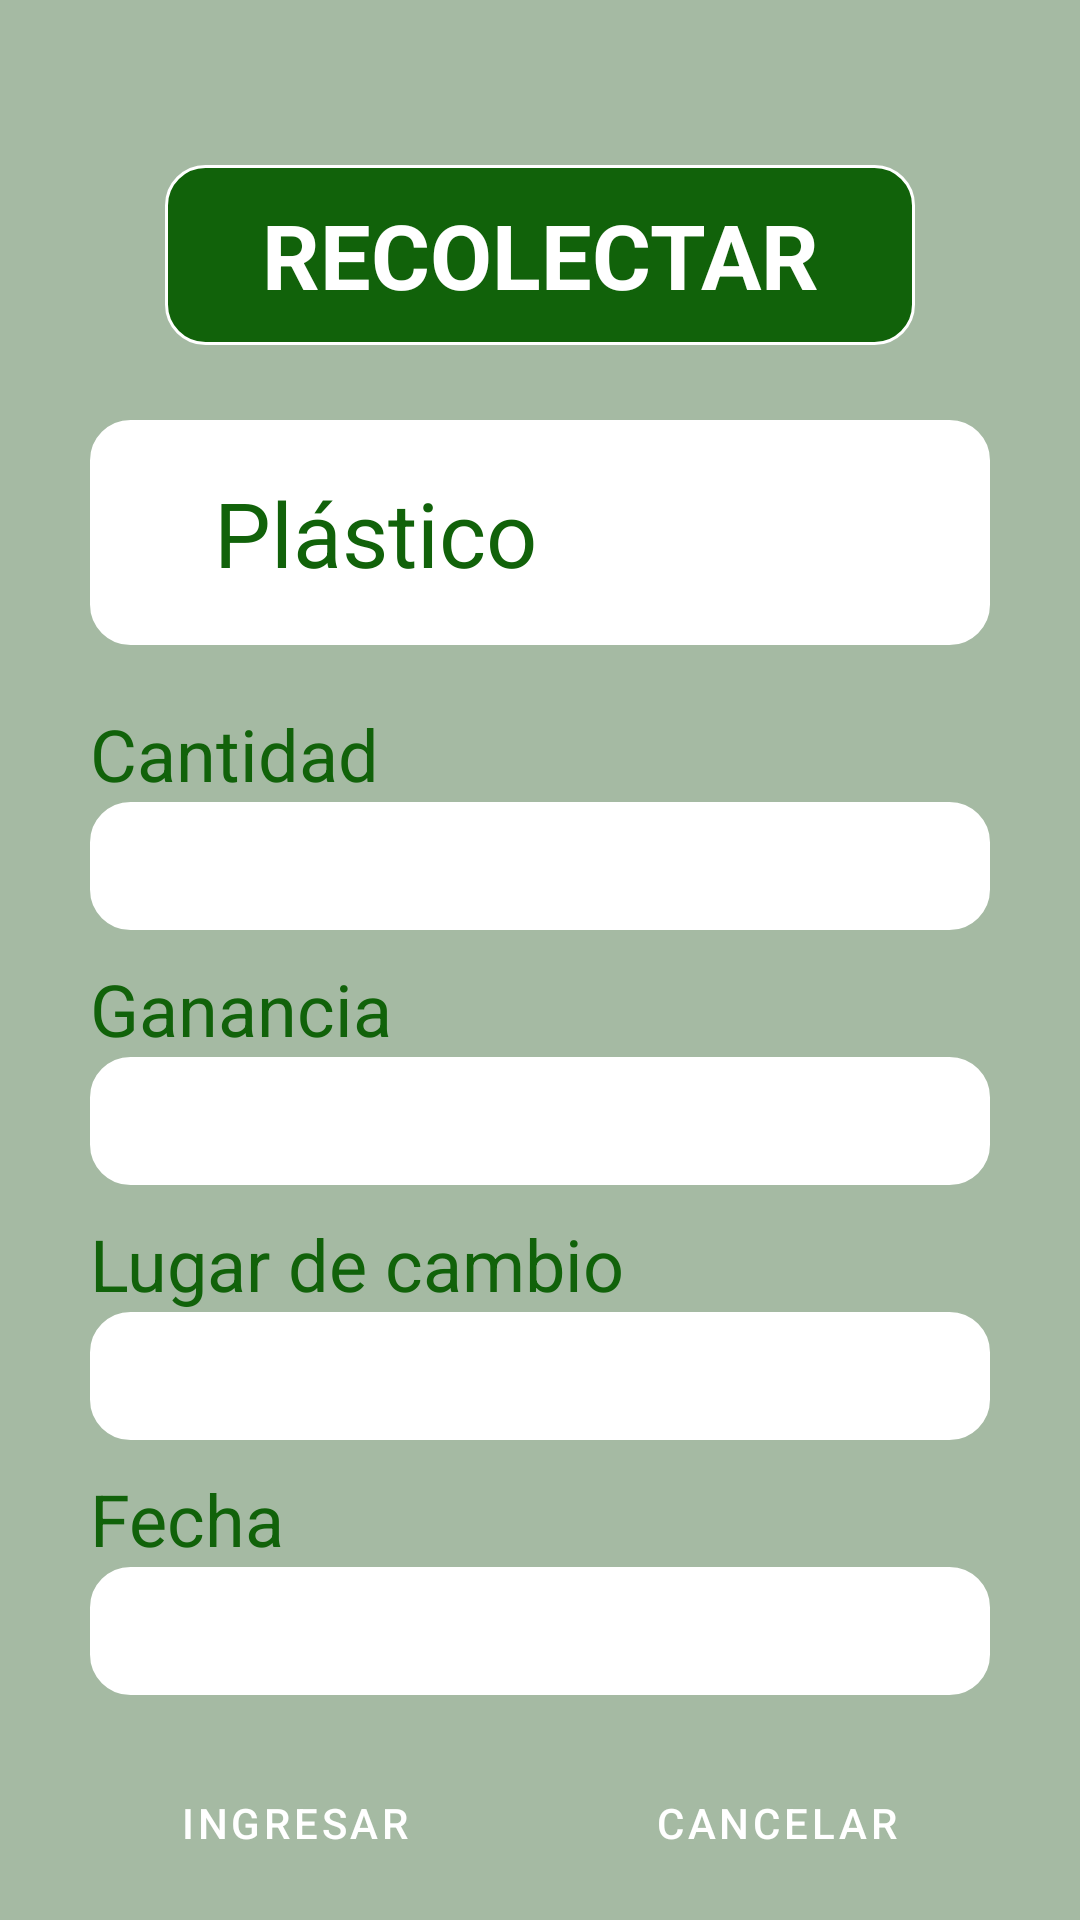

This screen was rendered from an Android layout file. Write that file and the resources it references.
<!-- AndroidManifest.xml: application theme Theme.Planeta_Verde -->
<!-- res/layout/activity_recycler.xml -->
<?xml version="1.0" encoding="utf-8"?>
<androidx.appcompat.widget.LinearLayoutCompat xmlns:android="http://schemas.android.com/apk/res/android"
    xmlns:app="http://schemas.android.com/apk/res-auto"
    xmlns:tools="http://schemas.android.com/tools"
    android:layout_width="match_parent"
    android:background="@color/fondoApp"
    android:layout_height="match_parent"
    android:orientation="vertical"
    android:gravity="center_horizontal"
    tools:context=".RecyclerActivity">

    <Space
        android:layout_width="wrap_content"
        android:layout_height="30dp" />

    <LinearLayout
        android:layout_width="250dp"
        android:layout_height="60dp"
        android:layout_margin="25dp"
        android:gravity="center"
        android:background="@drawable/text_box_float"
        android:orientation="horizontal">


        <TextView
            android:id="@+id/reciclajeTitle"
            android:layout_width="wrap_content"
            android:layout_height="wrap_content"
            android:nestedScrollingEnabled="false"
            android:text="@string/recolectar"
            android:textAlignment="center"
            android:textColor="@color/white"
            android:textSize="30sp"
            android:textStyle="bold" />

    </LinearLayout>

    <LinearLayout
        android:layout_width="300dp"
        android:layout_height="75dp"
        android:layout_marginBottom="20dp"
        android:gravity="center"
        android:background="@drawable/textbox"
        android:orientation="horizontal">


        <LinearLayout
            android:layout_width="0dp"
            android:layout_height="wrap_content"
            android:layout_weight="0.7"
            android:background="@drawable/textbox"
            android:gravity="center"
            android:orientation="horizontal">

            <TextView
                android:id="@+id/set_categoria"
                android:layout_width="wrap_content"
                android:layout_height="wrap_content"
                android:nestedScrollingEnabled="false"
                android:text="@string/plastico"
                android:textAlignment="center"
                android:textColor="@color/greenApp"
                android:textSize="30sp"
                android:textStyle="normal" />
        </LinearLayout>

        <LinearLayout
            android:layout_width="0dp"
            android:layout_height="65dp"
            android:layout_weight="0.4"
            android:background="@drawable/textbox"
            android:gravity="center"
            android:orientation="horizontal">

            <ImageView
                android:id="@+id/set_icon"
                android:layout_width="wrap_content"
                android:layout_height="wrap_content"
                android:paddingStart="15dp"
                app:srcCompat="@drawable/plastic" />
        </LinearLayout>

    </LinearLayout>

    <LinearLayout
        android:layout_width="300dp"
        android:layout_height="75dp"
        android:layout_marginBottom="10dp"
        android:orientation="vertical">
        <TextView
            android:layout_width="wrap_content"
            android:layout_height="wrap_content"
            android:nestedScrollingEnabled="false"
            android:text="@string/cantidad"
            android:textAlignment="center"
            android:textColor="@color/greenApp"
            android:textSize="24sp"
            android:textStyle="normal" />


        <LinearLayout
            android:layout_width="match_parent"
            android:layout_height="match_parent"
            android:background="@drawable/textbox"
            android:gravity="center"
            android:orientation="horizontal">

            <EditText
                android:id="@+id/cantidad"
                android:layout_width="match_parent"
                android:layout_height="wrap_content"
                android:nestedScrollingEnabled="false"
                android:text="@null"
                android:background="@null"
                android:textAlignment="center"
                android:inputType="number"
                android:textColor="@color/greenApp"
                android:textSize="30sp"
                android:textStyle="normal" />
        </LinearLayout>
    </LinearLayout>
    <LinearLayout
        android:layout_width="300dp"
        android:layout_height="75dp"
        android:layout_marginBottom="10dp"
        android:orientation="vertical">
        <TextView
            android:layout_width="wrap_content"
            android:layout_height="wrap_content"
            android:nestedScrollingEnabled="false"
            android:text="@string/gananciaInser"
            android:textAlignment="center"
            android:textColor="@color/greenApp"
            android:textSize="24sp"
            android:textStyle="normal" />


        <LinearLayout
            android:layout_width="match_parent"
            android:layout_height="match_parent"
            android:background="@drawable/textbox"
            android:gravity="center"
            android:orientation="horizontal">

            <EditText
                android:id="@+id/ganancias"
                android:layout_width="match_parent"
                android:layout_height="wrap_content"
                android:nestedScrollingEnabled="false"
                android:inputType="number"
                android:text="@null"
                android:background="@null"
                android:textAlignment="center"
                android:textColor="@color/greenApp"
                android:textSize="30sp"
                android:textStyle="normal" />
        </LinearLayout>
    </LinearLayout>
    <LinearLayout
        android:layout_width="300dp"
        android:layout_height="75dp"
        android:layout_marginBottom="10dp"
        android:orientation="vertical">
        <TextView
            android:layout_width="wrap_content"
            android:layout_height="wrap_content"
            android:nestedScrollingEnabled="false"
            android:text="@string/lugarCambios"
            android:textAlignment="center"
            android:textColor="@color/greenApp"
            android:textSize="24sp"
            android:textStyle="normal" />


        <LinearLayout
            android:layout_width="match_parent"
            android:layout_height="match_parent"
            android:background="@drawable/textbox"
            android:gravity="center"
            android:text="@null"
            android:orientation="horizontal">

            <EditText
                android:id="@+id/lugar_de_cambio"
                android:layout_width="match_parent"
                android:layout_height="wrap_content"
                android:nestedScrollingEnabled="false"
                android:text="@null"
                android:background="@null"
                android:textAlignment="center"
                android:textColor="@color/greenApp"
                android:textSize="30sp"
                android:textStyle="normal" />
        </LinearLayout>
    </LinearLayout>
    <LinearLayout
        android:layout_width="300dp"
        android:layout_height="75dp"
        android:layout_marginBottom="20dp"
        android:orientation="vertical">
        <TextView
            android:layout_width="wrap_content"
            android:layout_height="wrap_content"
            android:nestedScrollingEnabled="false"
            android:text="@string/fecha"
            android:textAlignment="center"
            android:textColor="@color/greenApp"
            android:textSize="24sp"
            android:textStyle="normal" />


        <LinearLayout
            android:layout_width="match_parent"
            android:layout_height="match_parent"
            android:background="@drawable/textbox"
            android:gravity="center"
            android:orientation="horizontal">

            <EditText
                android:id="@+id/fecha"
                android:layout_width="match_parent"
                android:layout_height="wrap_content"
                android:nestedScrollingEnabled="false"
                android:text="@null"
                android:background="@null"
                android:textAlignment="center"
                android:textColor="@color/greenApp"
                android:textSize="30sp"
                android:textStyle="normal"
                android:focusable="false"
                android:clickable="true"
                android:inputType= "text" />

        </LinearLayout>
    </LinearLayout>

    <LinearLayout
        android:layout_width="match_parent"
        android:layout_height="wrap_content"
        android:layout_marginBottom="10dp"
        android:orientation="horizontal">


        <Space
            android:layout_width="wrap_content"
            android:layout_height="30dp"
            android:layout_weight="1" />

        <Button
            android:id="@+id/recolectar"
            style="@style/botonesAceptar"
            android:layout_width="wrap_content"
            android:layout_height="wrap_content"
            android:layout_marginEnd="20dp"
            android:layout_weight="1"
            android:text="@string/Ingresar" />

        <Button
            android:id="@+id/cancelar"
            style="@style/botonesCancel"
            android:layout_width="wrap_content"
            android:layout_height="wrap_content"
            android:layout_weight="1"
            android:text="@string/cancel" />

        <Space
            android:layout_width="wrap_content"
            android:layout_height="30dp"
            android:layout_weight="1" />

    </LinearLayout>

    <LinearLayout
        android:layout_width="match_parent"
        android:layout_height="match_parent"
        android:gravity="bottom"
        android:orientation="horizontal">

        <LinearLayout
            android:layout_width="match_parent"
            android:layout_height="wrap_content"
            android:padding="10dp"
            android:background="@color/greenApp"
            android:gravity="center"
            android:orientation="horizontal">


            <ImageView
                android:id="@+id/icon_home"
                android:layout_width="wrap_content"
                android:layout_height="wrap_content"
                android:layout_weight="1"
                app:srcCompat="@drawable/icon_home" />

            <ImageView
                android:id="@+id/icon_recicler"
                android:layout_width="wrap_content"
                android:layout_height="wrap_content"
                android:layout_weight="1"
                app:srcCompat="@drawable/icon_recicler_menu" />

            <ImageView
                android:id="@+id/icon_info"
                android:layout_width="wrap_content"
                android:layout_height="wrap_content"
                android:layout_weight="1"
                app:srcCompat="@drawable/consejos" />

            <ImageView
                android:id="@+id/icon_user"
                android:layout_width="wrap_content"
                android:layout_height="wrap_content"
                android:layout_weight="1"
                app:srcCompat="@drawable/account_box" />
        </LinearLayout>

    </LinearLayout>


</androidx.appcompat.widget.LinearLayoutCompat>
<!-- resources referenced by this layout -->
<resources>
  <color name="fondoApp">#A5BAA3</color>
  <color name="greenApp">#11620a</color>
  <color name="white">#FFFFFFFF</color>
  <!-- drawable account_box (drawable) -->
  <vector android:height="42dp" android:tint="#FFFFFF"
      android:viewportHeight="24" android:viewportWidth="24"
      android:width="42dp" xmlns:android="http://schemas.android.com/apk/res/android">
      <path android:fillColor="@android:color/white" android:pathData="M19,3H5C3.9,3 3,3.9 3,5v14c0,1.1 0.9,2 2,2h14c1.1,0 2,-0.9 2,-2V5C21,3.9 20.1,3 19,3zM12,6c1.93,0 3.5,1.57 3.5,3.5c0,1.93 -1.57,3.5 -3.5,3.5s-3.5,-1.57 -3.5,-3.5C8.5,7.57 10.07,6 12,6zM19,19H5v-0.23c0,-0.62 0.28,-1.2 0.76,-1.58C7.47,15.82 9.64,15 12,15s4.53,0.82 6.24,2.19c0.48,0.38 0.76,0.97 0.76,1.58V19z"/>
  </vector>
  <!-- drawable consejos (drawable) -->
  <vector android:autoMirrored="true" android:height="42dp"
      android:tint="#FFFFFF" android:viewportHeight="24"
      android:viewportWidth="24" android:width="42dp" xmlns:android="http://schemas.android.com/apk/res/android">
      <path android:fillColor="@android:color/white" android:pathData="M11.5,2C6.81,2 3,5.81 3,10.5S6.81,19 11.5,19h0.5v3c4.86,-2.34 8,-7 8,-11.5C20,5.81 16.19,2 11.5,2zM12.5,16.5h-2v-2h2v2zM12.5,13h-2c0,-3.25 3,-3 3,-5 0,-1.1 -0.9,-2 -2,-2s-2,0.9 -2,2h-2c0,-2.21 1.79,-4 4,-4s4,1.79 4,4c0,2.5 -3,2.75 -3,5z"/>
  </vector>
  <!-- drawable icon_home (drawable) -->
  <vector android:height="42dp" android:tint="#FFFFFF"
      android:viewportHeight="24" android:viewportWidth="24"
      android:width="42dp" xmlns:android="http://schemas.android.com/apk/res/android">
      <path android:fillColor="@android:color/white" android:pathData="M10,20v-6h4v6h5v-8h3L12,3 2,12h3v8z"/>
  </vector>
  <!-- drawable text_box_float (drawable) -->
  <?xml version="1.0" encoding="utf-8"?>
  <shape xmlns:android="http://schemas.android.com/apk/res/android">
      <solid android:color="@color/greenApp"/> 
      <corners android:radius="13dp" />
      <stroke android:width="1dp" android:color="#FFFFFF"/> 
  </shape>
  <!-- drawable textbox (drawable) -->
  <?xml version="1.0" encoding="utf-8"?>
  <shape xmlns:android="http://schemas.android.com/apk/res/android">
      <solid android:color="#FFFFFF"/> 
      <corners android:radius="13dp" />
      <stroke android:width="1dp" android:color="#FFFFFF"/> 
  </shape>
  <string name="Ingresar">Ingresar</string>
  <string name="cancel">Cancelar</string>
  <string name="cantidad">Cantidad</string>
  <string name="fecha">Fecha</string>
  <string name="gananciaInser">Ganancia</string>
  <string name="lugarCambios">Lugar de cambio</string>
  <string name="plastico">Plástico</string>
  <string name="recolectar">RECOLECTAR</string>
  <style name="botonesAceptar" parent="Widget.MaterialComponents.Button">
          <item name="backgroundTint">@color/greenApp</item>
          <item name="strokeColor">@color/greenApp</item>
          <item name="strokeWidth">2dp</item>
          <item name="cornerRadius">10dp</item>
      </style>
  <style name="botonesCancel" parent="Widget.MaterialComponents.Button">
          <item name="backgroundTint">@color/cancelColor</item>
          <item name="strokeColor">@color/greenApp</item>
          <item name="strokeWidth">1dp</item>
          <item name="cornerRadius">10dp</item>
      </style>
  <style name="Theme.Planeta_Verde" parent="Base.Theme.Planeta_Verde" />
  <color name="cancelColor">#929292</color>
  <style name="Base.Theme.Planeta_Verde" parent="Theme.Material3.DayNight.NoActionBar">
          
          
      </style>
</resources>
